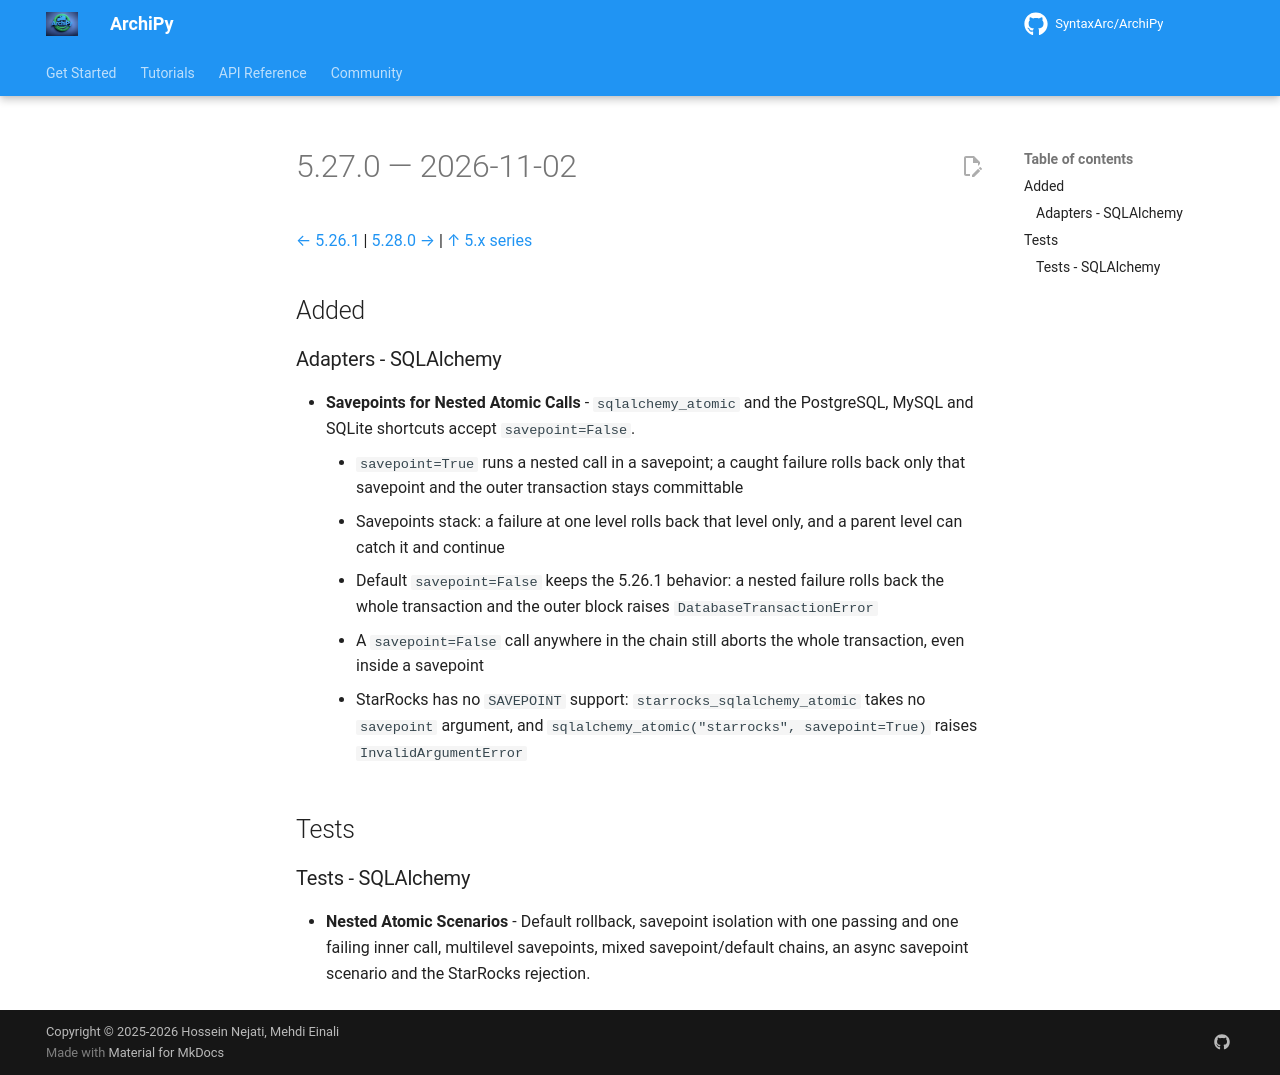

repository: SyntaxArc/ArchiPy · page: community/changelog/5/5.27.0/index.html · generator: mkdocs

---
title: "Changelog 5.27.0"
description: "Release notes for ArchiPy 5.27.0"
---

# 5.27.0 — 2026-11-02

[← 5.26.1](5.26.1.md) | [5.28.0 →](5.28.0.md) | [↑ 5.x series](index.md)

## Added

### Adapters - SQLAlchemy

- **Savepoints for Nested Atomic Calls** - `sqlalchemy_atomic` and the PostgreSQL, MySQL and SQLite shortcuts accept `savepoint=False`.
    - `savepoint=True` runs a nested call in a savepoint; a caught failure rolls back only that savepoint and the outer transaction stays committable
    - Savepoints stack: a failure at one level rolls back that level only, and a parent level can catch it and continue
    - Default `savepoint=False` keeps the 5.26.1 behavior: a nested failure rolls back the whole transaction and the outer block raises `DatabaseTransactionError`
    - A `savepoint=False` call anywhere in the chain still aborts the whole transaction, even inside a savepoint
    - StarRocks has no `SAVEPOINT` support: `starrocks_sqlalchemy_atomic` takes no `savepoint` argument, and `sqlalchemy_atomic("starrocks", savepoint=True)` raises `InvalidArgumentError`

## Tests

### Tests - SQLAlchemy

- **Nested Atomic Scenarios** - Default rollback, savepoint isolation with one passing and one failing inner call, multilevel savepoints, mixed savepoint/default chains, an async savepoint scenario and the StarRocks rejection.
